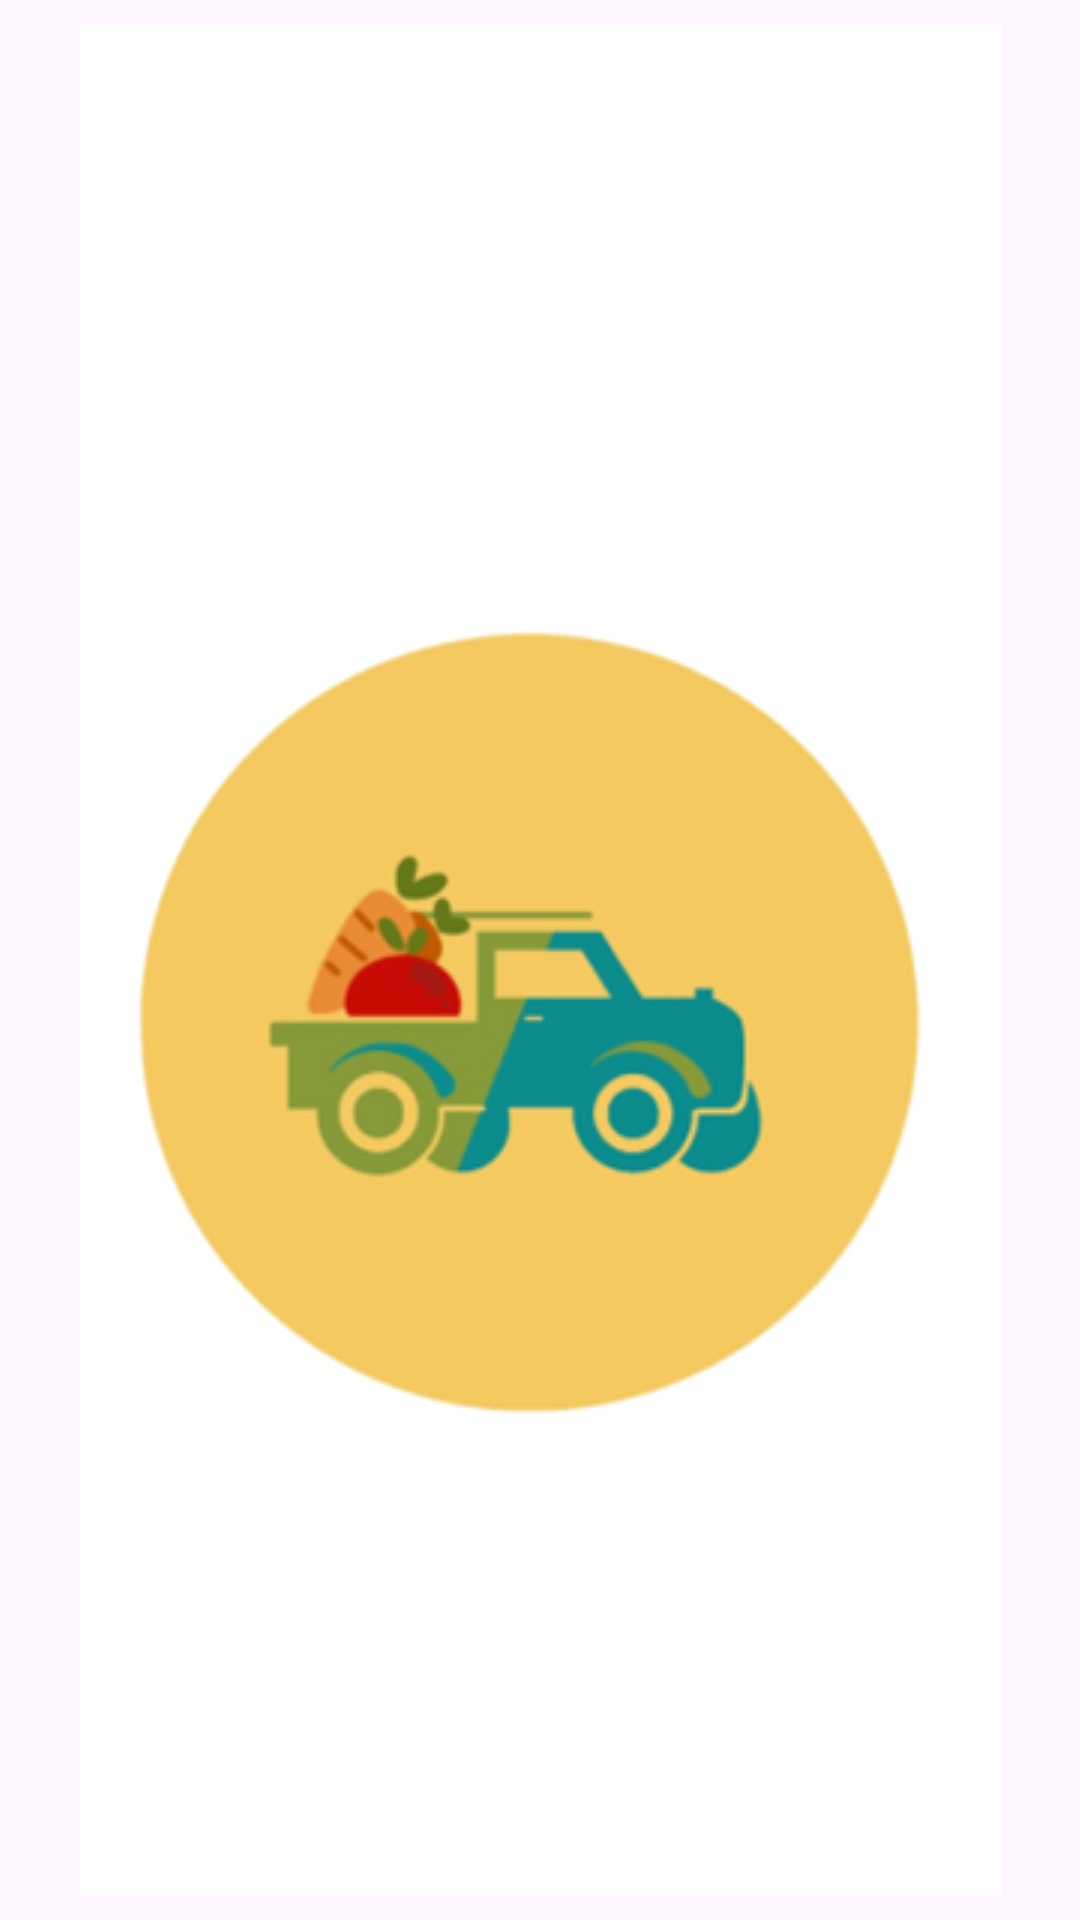

Write the Android layout XML for this screen, with the resource values it uses.
<!-- AndroidManifest.xml: application theme Theme.Rbusesycamiones -->
<!-- res/layout/activity_main_spalsh.xml -->
<?xml version="1.0" encoding="utf-8"?>
<androidx.constraintlayout.widget.ConstraintLayout
    xmlns:android="http://schemas.android.com/apk/res/android"
    xmlns:app="http://schemas.android.com/apk/res-auto"
    xmlns:tools="http://schemas.android.com/tools"
    android:layout_width="match_parent"
    android:layout_height="match_parent"
    tools:context=".MainActivitySpalsh">


    <ImageView
        android:id="@+id/imageViewsplash"
        android:layout_width="wrap_content"
        android:layout_height="wrap_content"
        android:src="@drawable/logo_splash"
        app:layout_constraintBottom_toBottomOf="parent"
        app:layout_constraintEnd_toEndOf="parent"
        app:layout_constraintStart_toStartOf="parent"
        app:layout_constraintTop_toTopOf="parent" />

    <ProgressBar
        android:id="@+id/progressBar"
        android:layout_width="wrap_content"
        android:layout_height="wrap_content"
        android:layout_marginTop="596dp"
        app:layout_constraintEnd_toEndOf="parent"
        app:layout_constraintHorizontal_bias="0.498"
        app:layout_constraintStart_toStartOf="parent"
        app:layout_constraintTop_toTopOf="parent" />
</androidx.constraintlayout.widget.ConstraintLayout>
<!-- resources referenced by this layout -->
<resources>
  <!-- drawable logo_splash: png bitmap (drawable, 43962 bytes) -->
  <style name="Theme.Rbusesycamiones" parent="Theme.MaterialComponents.DayNight.DarkActionBar">
          
          <item name="colorPrimary">@color/purple_500</item>
          <item name="colorPrimaryVariant">@color/purple_700</item>
          <item name="colorOnPrimary">@color/white</item>
          
          <item name="colorSecondary">@color/teal_200</item>
          <item name="colorSecondaryVariant">@color/teal_700</item>
          <item name="colorOnSecondary">@color/black</item>
          
          <item name="android:statusBarColor">?attr/colorPrimaryVariant</item>
          
      </style>
  <color name="purple_500">#FF6200EE</color>
  <color name="purple_700">#FF3700B3</color>
  <color name="white">#FFFFFFFF</color>
  <color name="teal_200">#FF03DAC5</color>
  <color name="teal_700">#FF018786</color>
  <color name="black">#FF000000</color>
</resources>
